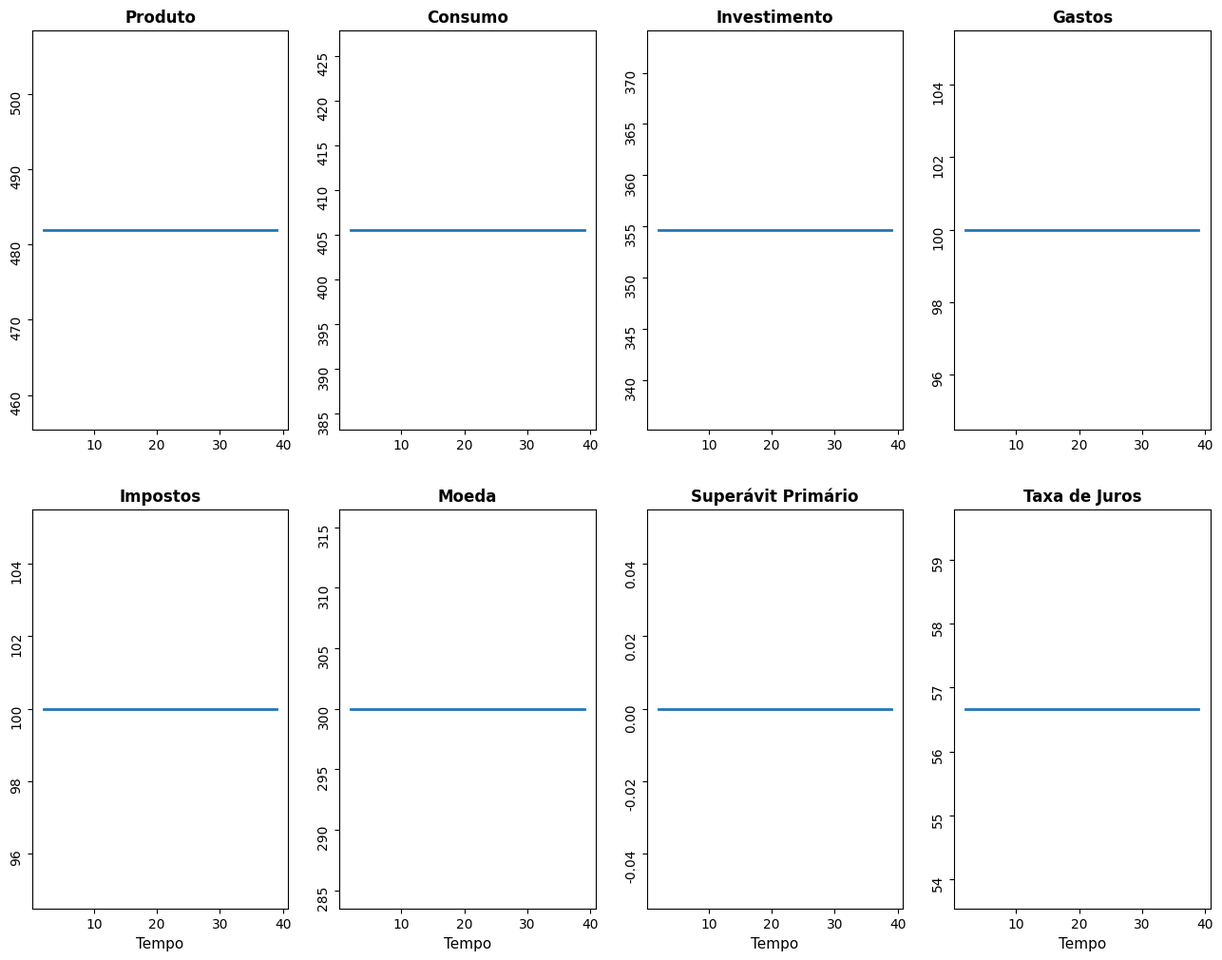
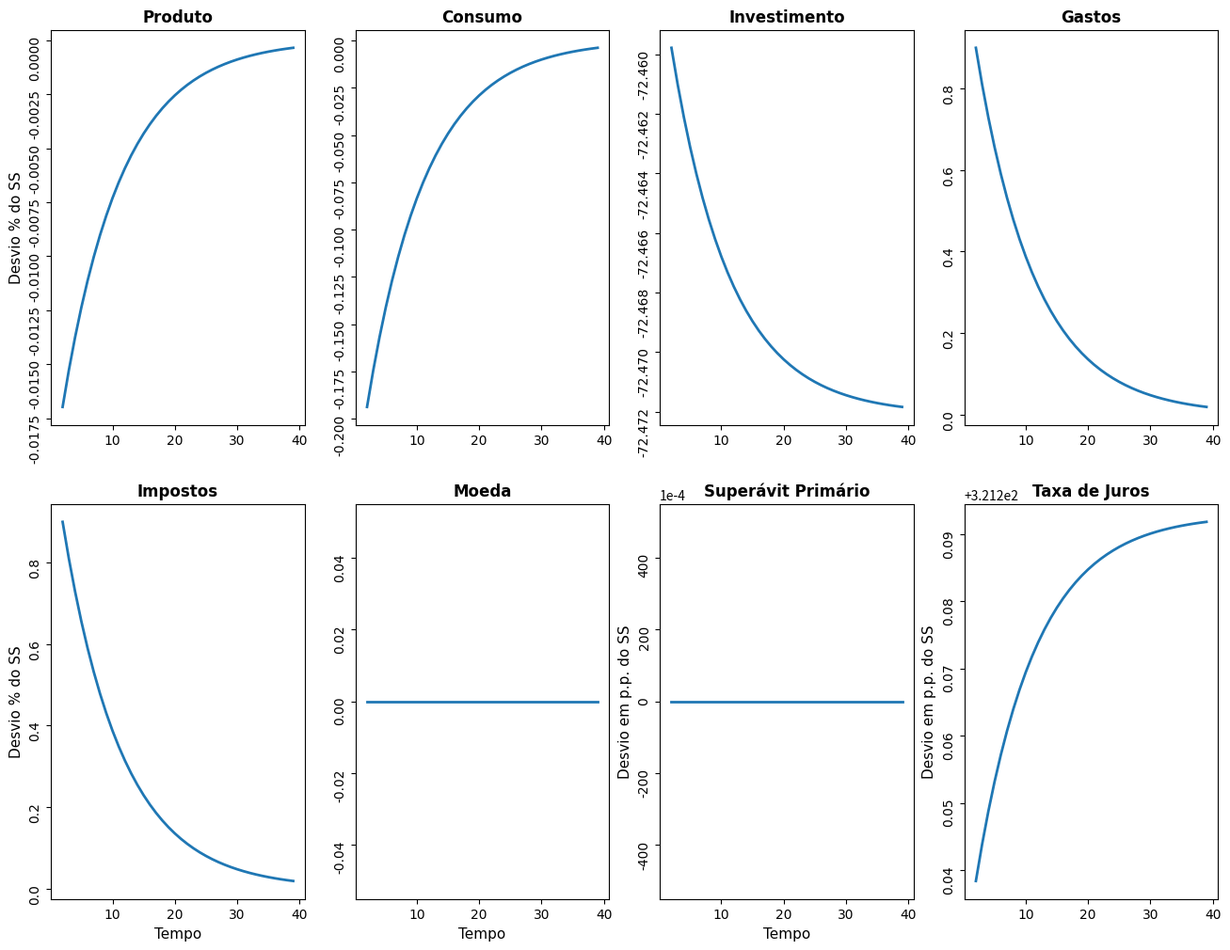
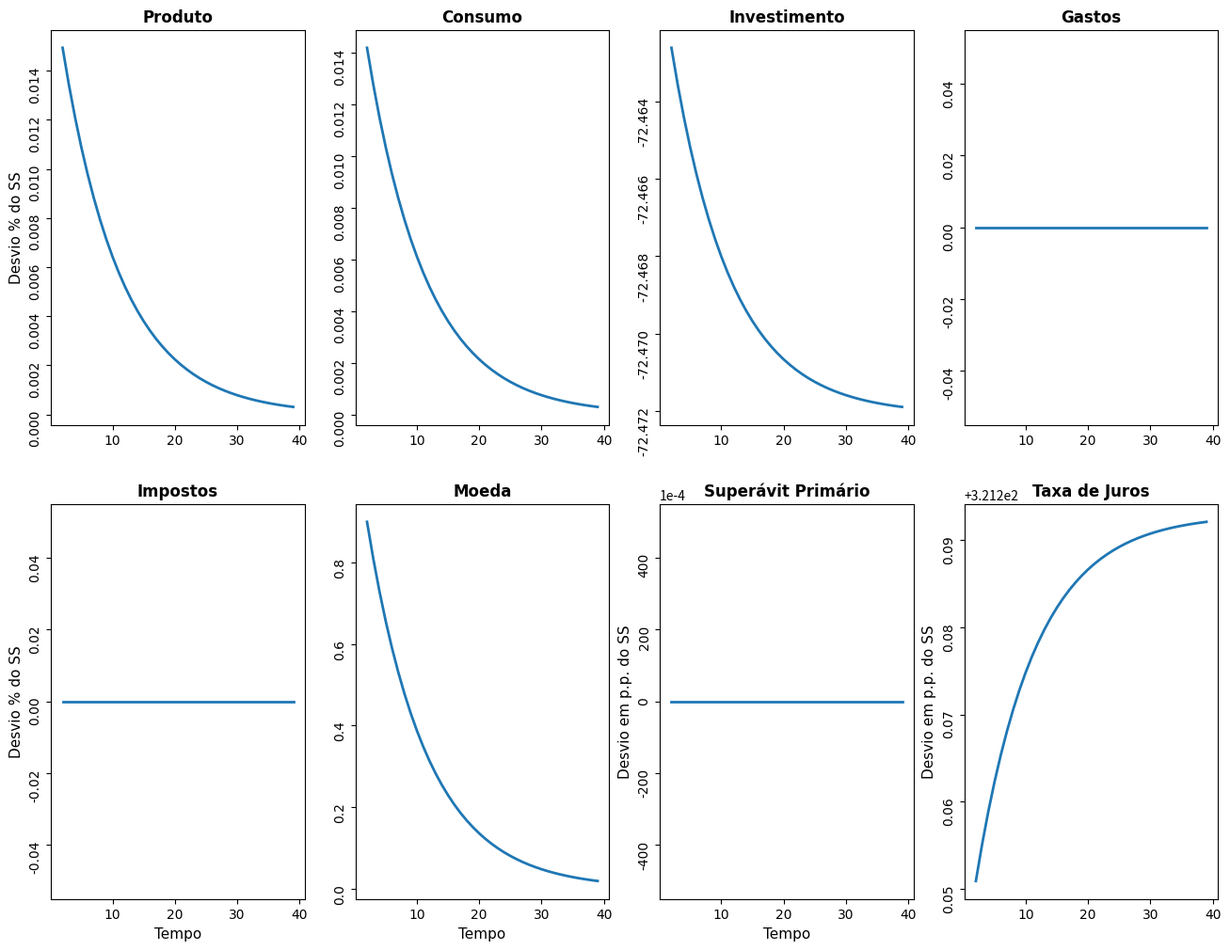
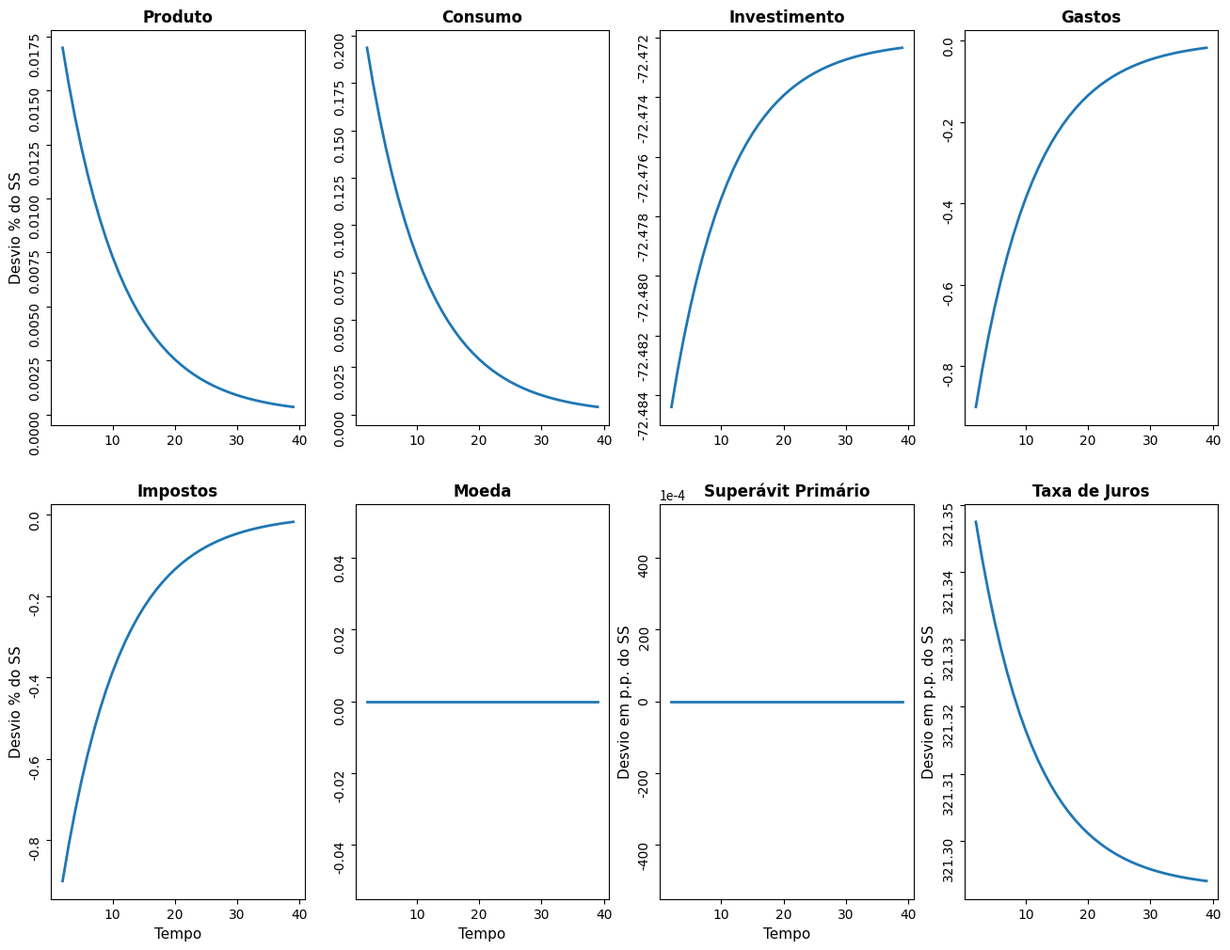
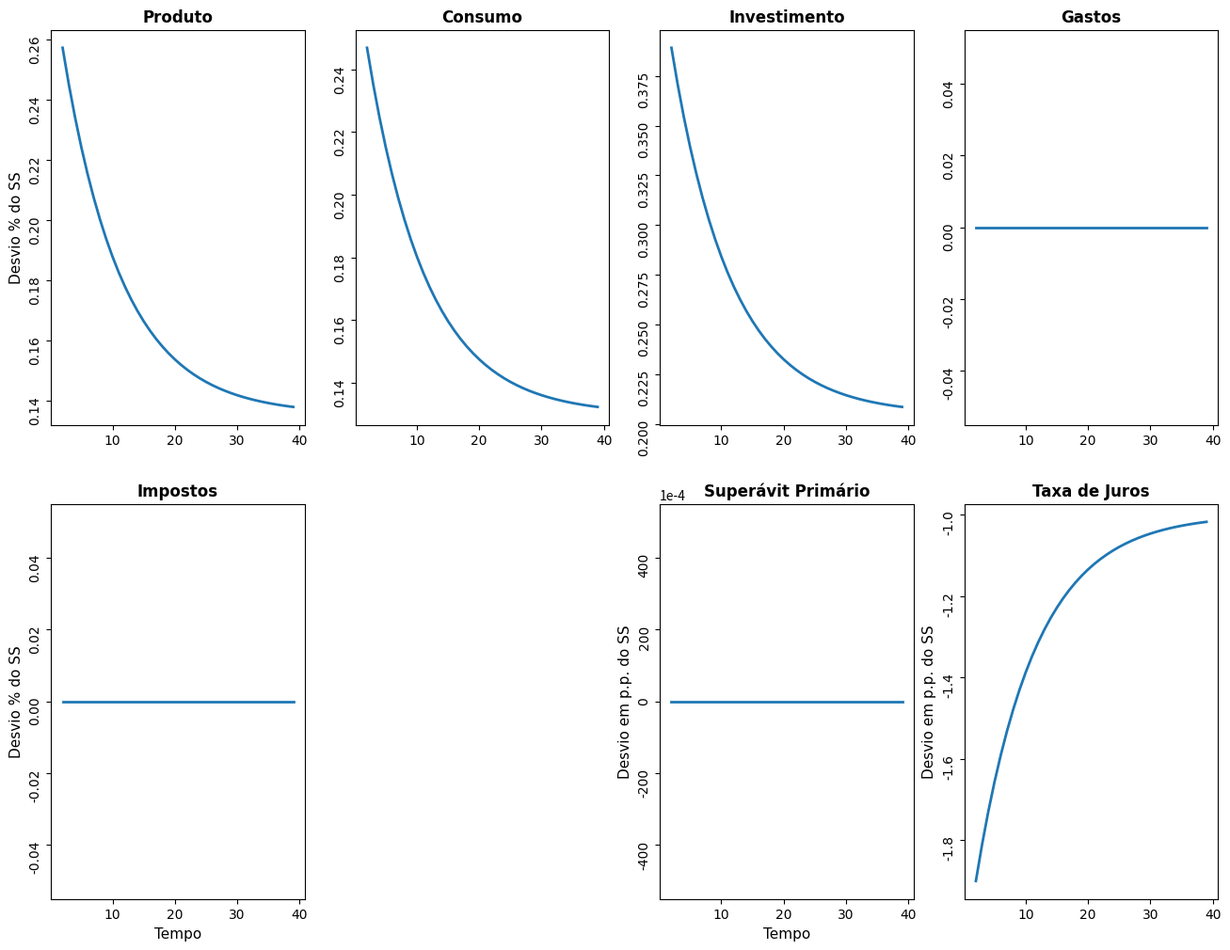

Write the Python code that produced these figures, in order.
#Bibliotecas Necessárias
import numpy as np
import matplotlib.pyplot as plt

#Definindo o tamanho da simulação
n = 40
time = np.arange(1,n,1)

#Definindo os Parâmetros
c_0 = 100
c_1 = 0.8
A = 400
a = 0.8
l_bar = 20
l_i = 0.3
l_y = 0.2
P = 100
rho = 0.9

#Definindo os valores iniciais das variáveis, assmindo que estão no equilíbrio de longo prazo (Estado Estacionário, EE, SS)
Y = np.zeros((n,1))
C = np.zeros((n,1))
Inv = np.zeros((n,1))
r = np.zeros((n,1))

#Definindo as variáveis exógenas
T_bar = 100*np.ones((n,1))
G_bar = 100*np.ones((n,1))
sup_prim = np.ones((n,1))
M_bar = 300*np.ones((n,1))
G_bar = T_bar # Restrição orçamentária do governo

#Os Choques
u_g = np.zeros((n,1)) #Choque de PF
u_t = np.zeros((n,1)) #Choque de PF
u_m = np.zeros((n,1)) #Choque de PM

#Simulando as variáveis no Estado Estacionário (Equilíbrio de Longo Prazo)
for i in range(2,n,1):
  G_bar[i] = G_bar[i] + u_g[i]
  T_bar[i] = T_bar[i] + u_t[i]
  M_bar[i] = M_bar[i] + u_m[i]
  r[i] = (l_bar/l_i) + ((l_y/l_i) * Y[i]) - ((1/l_i) * (M_bar[i]/P))
  Y[i] = (1/(1 - c_1 + (a * (l_y/l_i)))) * (c_0 - (c_1 * T_bar[i])) + A + G_bar[i] - (a * (l_bar/l_i)) + ((a/l_i) * (M_bar[i]/P))
  C[i] = c_0 + (c_1 * (Y[i] - T_bar[i]))
  Inv[i] = A - (a * r[i])
  sup_prim[i] = (T_bar[i] - G_bar[i])/Y[i]

#Removendo o valor inicial
j = 2
time = np.arange(j,n,1)
Y = Y[j:]
C = C[j:]
Inv = Inv[j:]
r = r[j:]
sup_prim = sup_prim[j:]
G_bar = G_bar[j:]
T_bar = T_bar[j:]
M_bar = M_bar[j:]

#Configurando a estrutura do plot
plt.figure(figsize=(16, 12), dpi=400)

#Representando graficamente as variáveis
plt.subplot(2, 4, 1)
plt.plot(time, Y, linewidth=2)
plt.title('Produto', color='black', fontname='Times New Roman', fontweight='bold')
plt.xticks(fontname='Times New Roman')
plt.yticks(fontname='Times New Roman', rotation='vertical')
plt.gca().spines['top'].set_linewidth(0.8)
plt.gca().spines['right'].set_linewidth(0.8)
plt.gca().spines['bottom'].set_linewidth(0.8)
plt.gca().spines['left'].set_linewidth(0.8)

plt.subplot(2, 4, 2)
plt.plot(time, C, linewidth=2)
plt.title('Consumo', color='black', fontname='Times New Roman', fontweight='bold')
plt.xticks(fontname='Times New Roman')
plt.yticks(fontname='Times New Roman', rotation='vertical')
plt.gca().spines['top'].set_linewidth(0.8)
plt.gca().spines['right'].set_linewidth(0.8)
plt.gca().spines['bottom'].set_linewidth(0.8)
plt.gca().spines['left'].set_linewidth(0.8)

plt.subplot(2, 4, 3)
plt.plot(time, Inv, linewidth=2)
plt.title('Investimento', color='black', fontname='Times New Roman', fontweight='bold')
plt.xticks(fontname='Times New Roman')
plt.yticks(fontname='Times New Roman', rotation='vertical')
plt.gca().spines['top'].set_linewidth(0.8)
plt.gca().spines['right'].set_linewidth(0.8)
plt.gca().spines['bottom'].set_linewidth(0.8)
plt.gca().spines['left'].set_linewidth(0.8)

plt.subplot(2, 4, 4)
plt.plot(time, G_bar, linewidth=2)
plt.title('Gastos', color='black', fontname='Times New Roman', fontweight='bold')
plt.xticks(fontname='Times New Roman')
plt.yticks(fontname='Times New Roman', rotation='vertical')
plt.gca().spines['top'].set_linewidth(0.8)
plt.gca().spines['right'].set_linewidth(0.8)
plt.gca().spines['bottom'].set_linewidth(0.8)
plt.gca().spines['left'].set_linewidth(0.8)

plt.subplot(2, 4, 5)
plt.plot(time, T_bar, linewidth=2)
plt.title('Impostos', color='black', fontname='Times New Roman', fontweight='bold')
plt.xlabel('Tempo', fontsize=11, fontname='Times New Roman')
plt.xticks(fontname='Times New Roman')
plt.yticks(fontname='Times New Roman', rotation='vertical')
plt.gca().spines['top'].set_linewidth(0.8)
plt.gca().spines['right'].set_linewidth(0.8)
plt.gca().spines['bottom'].set_linewidth(0.8)
plt.gca().spines['left'].set_linewidth(0.8)

plt.subplot(2, 4, 6)
plt.plot(time, M_bar, linewidth=2)
plt.title('Moeda', color='black', fontname='Times New Roman', fontweight='bold')
plt.xlabel('Tempo', fontsize=11, fontname='Times New Roman')
plt.xticks(fontname='Times New Roman')
plt.yticks(fontname='Times New Roman', rotation='vertical')
plt.gca().spines['top'].set_linewidth(0.8)
plt.gca().spines['right'].set_linewidth(0.8)
plt.gca().spines['bottom'].set_linewidth(0.8)
plt.gca().spines['left'].set_linewidth(0.8)

plt.subplot(2, 4, 7)
plt.plot(time, sup_prim, linewidth=2)
plt.title('Superávit Primário', color='black', fontname='Times New Roman', fontweight='bold')
plt.xlabel('Tempo', fontsize=11, fontname='Times New Roman')
plt.xticks(fontname='Times New Roman')
plt.yticks(fontname='Times New Roman', rotation='vertical')
plt.gca().spines['top'].set_linewidth(0.8)
plt.gca().spines['right'].set_linewidth(0.8)
plt.gca().spines['bottom'].set_linewidth(0.8)
plt.gca().spines['left'].set_linewidth(0.8)

plt.subplot(2, 4, 8)
plt.plot(time, r, linewidth=2)
plt.title('Taxa de Juros', color='black', fontname='Times New Roman', fontweight='bold')
plt.xlabel('Tempo', fontsize=11, fontname='Times New Roman')
plt.xticks(fontname='Times New Roman')
plt.yticks(fontname='Times New Roman', rotation='vertical')
plt.gca().spines['top'].set_linewidth(0.8)
plt.gca().spines['right'].set_linewidth(0.8)
plt.gca().spines['bottom'].set_linewidth(0.8)
plt.gca().spines['left'].set_linewidth(0.8)

#Definindo o tamanho da simulação
n = 40

#Definindo os valores iniciais das variáveis
Y_1 = np.zeros((n,1))
C_1 = np.zeros((n,1))
Inv_1 = np.zeros((n,1))
r_1 = np.zeros((n,1))

#Variáveis exógenas
T_bar_1 = 100*np.ones((n,1))
G_bar_1 = 100*np.ones((n,1))
sup_prim_1 = np.ones((n,1))
M_bar_1 = 300*np.ones((n,1))
G_bar_1 = T_bar_1 # Restrição orçamentária do governo

#Choques
u_g = np.zeros((n,1))
u_t = np.zeros((n,1))
u_m = np.zeros((n,1))

#Simulando o choque fiscal - gastos do governo
for i in range(2,n):
  u_g[1] = 0.01*G_bar_1[0] #Aumento de 1% em t=2
  u_g[i] = rho*u_g[i-1]    #Essa equação permite uma dinâmica suave para o choque
    
#Simulando o modelo com o choque
for i in range(2,n):
  G_bar_1[i] = G_bar_1[i] + u_g[i]
  M_bar_1[i] = M_bar_1[i] + u_m[i]
  T_bar_1[i] = T_bar_1[i] + u_t[i]
  Y_1[i] = (1/(1 - c_1 + (a * (l_y/l_i)))) * (c_0 - (c_1*T_bar_1[i])) + A + G_bar_1[i] - (a*(l_bar/l_i)) + ((a/l_i)*(M_bar_1[i]/P))
  r_1[i] = (l_bar/l_i) + ((l_y/l_i) * Y_1[i]) - ((1/l_i) * (M_bar_1[i]/P))
  C_1[i] = c_0 + (c_1 * (Y_1[i] - T_bar_1[i]))
  Inv_1[i] = A - (a * r_1[i])
  sup_prim_1[i] = (T_bar_1[i] - G_bar_1[i])/Y_1[i]
    
#Removendo o valor inicial
time = np.arange(j,n,1)
Y_1 = Y_1[j:]
C_1 = C_1[j:]
Inv_1 = Inv_1[j:]
r_1 = r_1[j:]
sup_prim_1 = sup_prim_1[j:]
G_bar_1 = G_bar_1[j:]
T_bar_1 = T_bar_1[j:]
M_bar_1 = M_bar_1[j:]

#Calculando o desvio percentual do valor das variáveis no SS - a GIRF (Generalised Impulse Response Function)
G_bar_i = ((G_bar_1-G_bar)/G_bar)*100
T_bar_i = ((T_bar_1-T_bar)/T_bar)*100
M_bar_i = ((M_bar_1-M_bar)/M_bar)*100
Y_i = ((Y_1-Y)/Y)*100
r_i = r_1-r
C_i = ((C_1-C)/C) * 100
Inv_i = ((Inv_1 - Inv)/Inv) * 100
sup_prim_i = sup_prim_1 - sup_prim

#Configurando a estrutura do plot
plt.figure(figsize=(16, 12), dpi=400)

#GIRFs das variáveis
plt.subplot(2, 4, 1)
plt.plot(time, Y_i, linewidth=2)
plt.title('Produto', color='black', fontname='Times New Roman', fontweight='bold')
plt.ylabel('Desvio % do SS', fontsize=11, fontname='Times New Roman')
plt.xticks(fontname='Times New Roman')
plt.yticks(fontname='Times New Roman', rotation='vertical')
plt.gca().spines['top'].set_linewidth(0.8)
plt.gca().spines['right'].set_linewidth(0.8)
plt.gca().spines['bottom'].set_linewidth(0.8)
plt.gca().spines['left'].set_linewidth(0.8)

plt.subplot(2, 4, 2)
plt.plot(time, C_i, linewidth=2)
plt.title('Consumo', color='black', fontname='Times New Roman', fontweight='bold')
#plt.ylabel('Desvio % do SS', fontsize=11, fontname='Times New Roman')
plt.xticks(fontname='Times New Roman')
plt.yticks(fontname='Times New Roman', rotation='vertical')
plt.gca().spines['top'].set_linewidth(0.8)
plt.gca().spines['right'].set_linewidth(0.8)
plt.gca().spines['bottom'].set_linewidth(0.8)
plt.gca().spines['left'].set_linewidth(0.8)

plt.subplot(2, 4, 3)
plt.plot(time, Inv_i, linewidth=2)
plt.title('Investimento', color='black', fontname='Times New Roman', fontweight='bold')
#plt.ylabel('Desvio % do SS', fontsize=11, fontname='Times New Roman')
plt.xticks(fontname='Times New Roman')
plt.yticks(fontname='Times New Roman', rotation='vertical')
plt.gca().spines['top'].set_linewidth(0.8)
plt.gca().spines['right'].set_linewidth(0.8)
plt.gca().spines['bottom'].set_linewidth(0.8)
plt.gca().spines['left'].set_linewidth(0.8)

plt.subplot(2, 4, 4)
plt.plot(time, G_bar_i, linewidth=2)
plt.title('Gastos', color='black', fontname='Times New Roman', fontweight='bold')
#plt.ylabel('Desvio % do SS', fontsize=11, fontname='Times New Roman')
plt.xticks(fontname='Times New Roman')
plt.yticks(fontname='Times New Roman', rotation='vertical')
plt.gca().spines['top'].set_linewidth(0.8)
plt.gca().spines['right'].set_linewidth(0.8)
plt.gca().spines['bottom'].set_linewidth(0.8)
plt.gca().spines['left'].set_linewidth(0.8)

plt.subplot(2, 4, 5)
plt.plot(time, T_bar_i, linewidth=2)
plt.title('Impostos', color='black', fontname='Times New Roman', fontweight='bold')
plt.xlabel('Tempo', fontsize=11, fontname='Times New Roman')
plt.ylabel('Desvio % do SS', fontsize=11, fontname='Times New Roman')
plt.xticks(fontname='Times New Roman')
plt.yticks(fontname='Times New Roman', rotation='vertical')
plt.gca().spines['top'].set_linewidth(0.8)
plt.gca().spines['right'].set_linewidth(0.8)
plt.gca().spines['bottom'].set_linewidth(0.8)
plt.gca().spines['left'].set_linewidth(0.8)

plt.subplot(2, 4, 6)
plt.plot(time, M_bar_i, linewidth=2)
plt.title('Moeda', color='black', fontname='Times New Roman', fontweight='bold')
plt.xlabel('Tempo', fontsize=11, fontname='Times New Roman')
#plt.ylabel('Desvio % do SS', fontsize=11, fontname='Times New Roman')
plt.xticks(fontname='Times New Roman')
plt.yticks(fontname='Times New Roman', rotation='vertical')
plt.gca().spines['top'].set_linewidth(0.8)
plt.gca().spines['right'].set_linewidth(0.8)
plt.gca().spines['bottom'].set_linewidth(0.8)
plt.gca().spines['left'].set_linewidth(0.8)

plt.subplot(2, 4, 7)
plt.plot(time, sup_prim_i, linewidth=2)
plt.title('Superávit Primário', color='black', fontname='Times New Roman', fontweight='bold')
plt.xlabel('Tempo', fontsize=11, fontname='Times New Roman')
plt.ylabel('Desvio em p.p. do SS', fontsize=11, fontname='Times New Roman')
plt.xticks(fontname='Times New Roman')
plt.yticks(fontname='Times New Roman', rotation='vertical')
plt.gca().spines['top'].set_linewidth(0.8)
plt.gca().spines['right'].set_linewidth(0.8)
plt.gca().spines['bottom'].set_linewidth(0.8)
plt.gca().spines['left'].set_linewidth(0.8)
plt.ticklabel_format(style='sci', axis='y', scilimits=(-4,-4))

plt.subplot(2, 4, 8)
plt.plot(time, r_i, linewidth=2)
plt.title('Taxa de Juros', color='black', fontname='Times New Roman', fontweight='bold')
#plt.xlabel('Tempo', fontsize=11, fontname='Times New Roman')
plt.ylabel('Desvio em p.p. do SS', fontsize=11, fontname='Times New Roman')
plt.xticks(fontname='Times New Roman')
plt.yticks(fontname='Times New Roman', rotation='vertical')
plt.gca().spines['top'].set_linewidth(0.8)
plt.gca().spines['right'].set_linewidth(0.8)
plt.gca().spines['bottom'].set_linewidth(0.8)
plt.gca().spines['left'].set_linewidth(0.8)

#Definindo o tamanho da simulação
n = 40

#Definindo os valores iniciais das variáveis
Y_1 = np.zeros((n,1))
C_1 = np.zeros((n,1))
Inv_1 = np.zeros((n,1))
r_1 = np.zeros((n,1))

#Variáveis exógenas
T_bar_1 = 100*np.ones((n,1))
G_bar_1 = 100*np.ones((n,1))
sup_prim_1 = np.ones((n,1))
M_bar_1 = 300*np.ones((n,1))
G_bar_1 = T_bar_1 #Restrição orçamentária do governo

#Choques
u_g = np.zeros((n,1))
u_t = np.zeros((n,1))
u_m = np.zeros((n,1))

#Simulando o choque expansionista da política monetária (PM)
for i in range(2,n):
  u_m[1] = 0.01*M_bar_1[0] #Aumento de 1% em t = 2
  u_m[i] = rho*u_m[i-1]    #Essa equação permite uma dinâmica suave para o choque
    
#Simulando o modelo com o choque
for i in range(2,n):
  G_bar_1[i] = G_bar_1[i] + u_g[i]
  M_bar_1[i] = M_bar_1[i] + u_m[i]
  T_bar_1[i] = T_bar_1[i] + u_t[i]
  Y_1[i] = (1/(1 - c_1 + (a * (l_y/l_i)))) * (c_0 - (c_1*T_bar_1[i])) + A + G_bar_1[i] - (a*(l_bar/l_i)) + ((a/l_i)*(M_bar_1[i]/P))
  r_1[i] = (l_bar/l_i) + ((l_y/l_i) * Y_1[i]) - ((1/l_i) * (M_bar_1[i]/P))
  C_1[i] = c_0 + (c_1 * (Y_1[i] - T_bar_1[i]))
  Inv_1[i] = A - (a * r_1[i])
  sup_prim_1[i] = (T_bar_1[i] - G_bar_1[i])/Y_1[i]
    
#Removendo o valor inicial
time = np.arange(j,n,1)
Y_1 = Y_1[j:]
C_1 = C_1[j:]
Inv_1 = Inv_1[j:]
r_1 = r_1[j:]
sup_prim_1 = sup_prim_1[j:]
G_bar_1 = G_bar_1[j:]
T_bar_1 = T_bar_1[j:]
M_bar_1 = M_bar_1[j:]

#Calculando o desvio percentual do valor das variáveis no SS (GIRF)
G_bar_i = ((G_bar_1-G_bar)/G_bar)*100
T_bar_i = ((T_bar_1-T_bar)/T_bar)*100
M_bar_i = ((M_bar_1-M_bar)/M_bar)*100
Y_i = ((Y_1-Y)/Y)*100
r_i = r_1-r
C_i = ((C_1-C)/C) * 100
Inv_i = ((Inv_1 - Inv)/Inv) * 100
sup_prim_i = sup_prim_1 - sup_prim

#Configurando a estrutura do plot
plt.figure(figsize=(16, 12), dpi=400)

#GIRFs das variáveis
plt.subplot(2, 4, 1)
plt.plot(time, Y_i, linewidth=2)
plt.title('Produto', color='black', fontname='Times New Roman', fontweight='bold')
plt.ylabel('Desvio % do SS', fontsize=11, fontname='Times New Roman')
plt.xticks(fontname='Times New Roman')
plt.yticks(fontname='Times New Roman', rotation='vertical')
plt.gca().spines['top'].set_linewidth(0.8)
plt.gca().spines['right'].set_linewidth(0.8)
plt.gca().spines['bottom'].set_linewidth(0.8)
plt.gca().spines['left'].set_linewidth(0.8)

plt.subplot(2, 4, 2)
plt.plot(time, C_i, linewidth=2)
plt.title('Consumo', color='black', fontname='Times New Roman', fontweight='bold')
#plt.ylabel('Desvio % do SS', fontsize=11, fontname='Times New Roman')
plt.xticks(fontname='Times New Roman')
plt.yticks(fontname='Times New Roman', rotation='vertical')
plt.gca().spines['top'].set_linewidth(0.8)
plt.gca().spines['right'].set_linewidth(0.8)
plt.gca().spines['bottom'].set_linewidth(0.8)
plt.gca().spines['left'].set_linewidth(0.8)

plt.subplot(2, 4, 3)
plt.plot(time, Inv_i, linewidth=2)
plt.title('Investimento', color='black', fontname='Times New Roman', fontweight='bold')
#plt.ylabel('Desvio % do SS', fontsize=11, fontname='Times New Roman')
plt.xticks(fontname='Times New Roman')
plt.yticks(fontname='Times New Roman', rotation='vertical')
plt.gca().spines['top'].set_linewidth(0.8)
plt.gca().spines['right'].set_linewidth(0.8)
plt.gca().spines['bottom'].set_linewidth(0.8)
plt.gca().spines['left'].set_linewidth(0.8)

plt.subplot(2, 4, 4)
plt.plot(time, G_bar_i, linewidth=2)
plt.title('Gastos', color='black', fontname='Times New Roman', fontweight='bold')
#plt.ylabel('Desvio % do SS', fontsize=11, fontname='Times New Roman')
plt.xticks(fontname='Times New Roman')
plt.yticks(fontname='Times New Roman', rotation='vertical')
plt.gca().spines['top'].set_linewidth(0.8)
plt.gca().spines['right'].set_linewidth(0.8)
plt.gca().spines['bottom'].set_linewidth(0.8)
plt.gca().spines['left'].set_linewidth(0.8)

plt.subplot(2, 4, 5)
plt.plot(time, T_bar_i, linewidth=2)
plt.title('Impostos', color='black', fontname='Times New Roman', fontweight='bold')
plt.xlabel('Tempo', fontsize=11, fontname='Times New Roman')
plt.ylabel('Desvio % do SS', fontsize=11, fontname='Times New Roman')
plt.xticks(fontname='Times New Roman')
plt.yticks(fontname='Times New Roman', rotation='vertical')
plt.gca().spines['top'].set_linewidth(0.8)
plt.gca().spines['right'].set_linewidth(0.8)
plt.gca().spines['bottom'].set_linewidth(0.8)
plt.gca().spines['left'].set_linewidth(0.8)

plt.subplot(2, 4, 6)
plt.plot(time, M_bar_i, linewidth=2)
plt.title('Moeda', color='black', fontname='Times New Roman', fontweight='bold')
plt.xlabel('Tempo', fontsize=11, fontname='Times New Roman')
#plt.ylabel('Desvio % do SS', fontsize=11, fontname='Times New Roman')
plt.xticks(fontname='Times New Roman')
plt.yticks(fontname='Times New Roman', rotation='vertical')
plt.gca().spines['top'].set_linewidth(0.8)
plt.gca().spines['right'].set_linewidth(0.8)
plt.gca().spines['bottom'].set_linewidth(0.8)
plt.gca().spines['left'].set_linewidth(0.8)

plt.subplot(2, 4, 7)
plt.plot(time, sup_prim_i, linewidth=2)
plt.title('Superávit Primário', color='black', fontname='Times New Roman', fontweight='bold')
plt.xlabel('Tempo', fontsize=11, fontname='Times New Roman')
plt.ylabel('Desvio em p.p. do SS', fontsize=11, fontname='Times New Roman')
plt.xticks(fontname='Times New Roman')
plt.yticks(fontname='Times New Roman', rotation='vertical')
plt.gca().spines['top'].set_linewidth(0.8)
plt.gca().spines['right'].set_linewidth(0.8)
plt.gca().spines['bottom'].set_linewidth(0.8)
plt.gca().spines['left'].set_linewidth(0.8)
plt.ticklabel_format(style='sci', axis='y', scilimits=(-4,-4))

plt.subplot(2, 4, 8)
plt.plot(time, r_i, linewidth=2)
plt.title('Taxa de Juros', color='black', fontname='Times New Roman', fontweight='bold')
#plt.xlabel('Tempo', fontsize=11, fontname='Times New Roman')
plt.ylabel('Desvio em p.p. do SS', fontsize=11, fontname='Times New Roman')
plt.xticks(fontname='Times New Roman')
plt.yticks(fontname='Times New Roman', rotation='vertical')
plt.gca().spines['top'].set_linewidth(0.8)
plt.gca().spines['right'].set_linewidth(0.8)
plt.gca().spines['bottom'].set_linewidth(0.8)
plt.gca().spines['left'].set_linewidth(0.8)

#Definindo o tamanho da simulação
n = 40

#Definindo os valores iniciais das variáveis
Y_1 = np.zeros((n,1))
C_1 = np.zeros((n,1))
Inv_1 = np.zeros((n,1))
r_1 = np.zeros((n,1))

#Variáveis exógenas
T_bar_1 = 100*np.ones((n,1))
G_bar_1 = 100*np.ones((n,1))
sup_prim_1 = np.ones((n,1))
M_bar_1 = 300*np.ones((n,1))
G_bar_1 = T_bar_1 #Restrição orçamentária do governo

#Choques
u_g = np.zeros((n,1))
u_t = np.zeros((n,1))
u_m = np.zeros((n,1))

#Simulando o choque expansionista da política monetária (PM)
for i in range(2,n):
  u_t[1] = -0.01*T_bar_1[0] #Aumento de 1% em t = 2
  u_t[i] = rho*u_t[i-1]     #Essa equação permite uma dinâmica suave para o choque
    
#Simulando o modelo com o choque
for i in range(2,n):
  G_bar_1[i] = G_bar_1[i] + u_g[i]
  M_bar_1[i] = M_bar_1[i] + u_m[i]
  T_bar_1[i] = T_bar_1[i] + u_t[i]
  Y_1[i] = (1/(1 - c_1 + (a * (l_y/l_i)))) * (c_0 - (c_1*T_bar_1[i])) + A + G_bar_1[i] - (a*(l_bar/l_i)) + ((a/l_i)*(M_bar_1[i]/P))
  r_1[i] = (l_bar/l_i) + ((l_y/l_i) * Y_1[i]) - ((1/l_i) * (M_bar_1[i]/P))
  C_1[i] = c_0 + (c_1 * (Y_1[i] - T_bar_1[i]))
  Inv_1[i] = A - (a * r_1[i])
  sup_prim_1[i] = (T_bar_1[i] - G_bar_1[i])/Y_1[i]
    
#Removendo o valor inicial
time = np.arange(j,n,1)
Y_1 = Y_1[j:]
C_1 = C_1[j:]
Inv_1 = Inv_1[j:]
r_1 = r_1[j:]
sup_prim_1 = sup_prim_1[j:]
G_bar_1 = G_bar_1[j:]
T_bar_1 = T_bar_1[j:]
M_bar_1 = M_bar_1[j:]

#Calculando o desvio percentual do valor das variáveis no SS (GIRF)
G_bar_i = ((G_bar_1-G_bar)/G_bar)*100
T_bar_i = ((T_bar_1-T_bar)/T_bar)*100
M_bar_i = ((M_bar_1-M_bar)/M_bar)*100
Y_i = ((Y_1-Y)/Y)*100
r_i = r_1-r
C_i = ((C_1-C)/C) * 100
Inv_i = ((Inv_1 - Inv)/Inv) * 100
sup_prim_i = sup_prim_1 - sup_prim

#Configurando a estrutura do plot
plt.figure(figsize=(16, 12), dpi=400)

#GIRFs das variáveis
plt.subplot(2, 4, 1)
plt.plot(time, Y_i, linewidth=2)
plt.title('Produto', color='black', fontname='Times New Roman', fontweight='bold')
plt.ylabel('Desvio % do SS', fontsize=11, fontname='Times New Roman')
plt.xticks(fontname='Times New Roman')
plt.yticks(fontname='Times New Roman', rotation='vertical')
plt.gca().spines['top'].set_linewidth(0.8)
plt.gca().spines['right'].set_linewidth(0.8)
plt.gca().spines['bottom'].set_linewidth(0.8)
plt.gca().spines['left'].set_linewidth(0.8)

plt.subplot(2, 4, 2)
plt.plot(time, C_i, linewidth=2)
plt.title('Consumo', color='black', fontname='Times New Roman', fontweight='bold')
#plt.ylabel('Desvio % do SS', fontsize=11, fontname='Times New Roman')
plt.xticks(fontname='Times New Roman')
plt.yticks(fontname='Times New Roman', rotation='vertical')
plt.gca().spines['top'].set_linewidth(0.8)
plt.gca().spines['right'].set_linewidth(0.8)
plt.gca().spines['bottom'].set_linewidth(0.8)
plt.gca().spines['left'].set_linewidth(0.8)

plt.subplot(2, 4, 3)
plt.plot(time, Inv_i, linewidth=2)
plt.title('Investimento', color='black', fontname='Times New Roman', fontweight='bold')
#plt.ylabel('Desvio % do SS', fontsize=11, fontname='Times New Roman')
plt.xticks(fontname='Times New Roman')
plt.yticks(fontname='Times New Roman', rotation='vertical')
plt.gca().spines['top'].set_linewidth(0.8)
plt.gca().spines['right'].set_linewidth(0.8)
plt.gca().spines['bottom'].set_linewidth(0.8)
plt.gca().spines['left'].set_linewidth(0.8)

plt.subplot(2, 4, 4)
plt.plot(time, G_bar_i, linewidth=2)
plt.title('Gastos', color='black', fontname='Times New Roman', fontweight='bold')
#plt.ylabel('Desvio % do SS', fontsize=11, fontname='Times New Roman')
plt.xticks(fontname='Times New Roman')
plt.yticks(fontname='Times New Roman', rotation='vertical')
plt.gca().spines['top'].set_linewidth(0.8)
plt.gca().spines['right'].set_linewidth(0.8)
plt.gca().spines['bottom'].set_linewidth(0.8)
plt.gca().spines['left'].set_linewidth(0.8)

plt.subplot(2, 4, 5)
plt.plot(time, T_bar_i, linewidth=2)
plt.title('Impostos', color='black', fontname='Times New Roman', fontweight='bold')
plt.xlabel('Tempo', fontsize=11, fontname='Times New Roman')
plt.ylabel('Desvio % do SS', fontsize=11, fontname='Times New Roman')
plt.xticks(fontname='Times New Roman')
plt.yticks(fontname='Times New Roman', rotation='vertical')
plt.gca().spines['top'].set_linewidth(0.8)
plt.gca().spines['right'].set_linewidth(0.8)
plt.gca().spines['bottom'].set_linewidth(0.8)
plt.gca().spines['left'].set_linewidth(0.8)

plt.subplot(2, 4, 6)
plt.plot(time, M_bar_i, linewidth=2)
plt.title('Moeda', color='black', fontname='Times New Roman', fontweight='bold')
plt.xlabel('Tempo', fontsize=11, fontname='Times New Roman')
#plt.ylabel('Desvio % do SS', fontsize=11, fontname='Times New Roman')
plt.xticks(fontname='Times New Roman')
plt.yticks(fontname='Times New Roman', rotation='vertical')
plt.gca().spines['top'].set_linewidth(0.8)
plt.gca().spines['right'].set_linewidth(0.8)
plt.gca().spines['bottom'].set_linewidth(0.8)
plt.gca().spines['left'].set_linewidth(0.8)

plt.subplot(2, 4, 7)
plt.plot(time, sup_prim_i, linewidth=2)
plt.title('Superávit Primário', color='black', fontname='Times New Roman', fontweight='bold')
plt.xlabel('Tempo', fontsize=11, fontname='Times New Roman')
plt.ylabel('Desvio em p.p. do SS', fontsize=11, fontname='Times New Roman')
plt.xticks(fontname='Times New Roman')
plt.yticks(fontname='Times New Roman', rotation='vertical')
plt.gca().spines['top'].set_linewidth(0.8)
plt.gca().spines['right'].set_linewidth(0.8)
plt.gca().spines['bottom'].set_linewidth(0.8)
plt.gca().spines['left'].set_linewidth(0.8)
plt.ticklabel_format(style='sci', axis='y', scilimits=(-4,-4))

plt.subplot(2, 4, 8)
plt.plot(time, r_i, linewidth=2)
plt.title('Taxa de Juros', color='black', fontname='Times New Roman', fontweight='bold')
#plt.xlabel('Tempo', fontsize=11, fontname='Times New Roman')
plt.ylabel('Desvio em p.p. do SS', fontsize=11, fontname='Times New Roman')
plt.xticks(fontname='Times New Roman')
plt.yticks(fontname='Times New Roman', rotation='vertical')
plt.gca().spines['top'].set_linewidth(0.8)
plt.gca().spines['right'].set_linewidth(0.8)
plt.gca().spines['bottom'].set_linewidth(0.8)
plt.gca().spines['left'].set_linewidth(0.8)

#Definindo o tamanho da simulação
n = 40

#Definindo os valores iniciais das variáveis
Y_0 = np.zeros((n,1))
C_0 = np.zeros((n,1))
Inv_0 = np.zeros((n,1))

#Variáveis exógenas
T_bar_0 = 100*np.ones((n,1))
G_bar_0 = 100*np.ones((n,1))
sup_prim_0 = np.ones((n,1))
r_bar_0 = 11.75*np.ones((n,1)) #Nível da Selic
G_bar_0 = T_bar_0              #Restrição orçamentária do governo

#Choques
u_g = np.zeros((n,1)) #Choque de PF
u_t = np.zeros((n,1)) #Choque de PF
u_r = np.zeros((n,1)) #Choque de PM

#Simulando as variáveis no SS
for i in range(2,n):
  G_bar_0[i] = G_bar_0[i] + u_g[i]
  r_bar_0[i] = r_bar_0[i] + u_r[i]
  T_bar_0[i] = T_bar_0[i] + u_t[i]
  Y_0[i] = (1/(1 - c_1)) * (c_0 - (c_1 * T_bar_0[i])) + A + G_bar_0[i] - (a* r_bar_0[i])
  C_0[i] = c_0 + (c_1 * (Y_0[i] - T_bar_0[i]))
  Inv_0[i] = A - (a * r_bar_0[i])
  sup_prim_0[i] = (T_bar_0[i] - G_bar_0[i])/Y_0[i]
    
#Removendo o valor inicial
j=2
time = np.arange(j,n,1)
Y_0 = Y_0[j:]
C_0 = C_0[j:]
Inv_0 = Inv_0[j:]
r_bar_0 = r_bar_0[j:]
sup_prim_0 = sup_prim_0[j:]
G_bar_0 = G_bar_0[j:]
T_bar_0 = T_bar_0[j:]

#Definindo o tamanho da simulação
n = 40

#Definindo os valores iniciais das variáveis
Y_1 = np.zeros((n,1))
C_1 = np.zeros((n,1))
Inv_1 = np.zeros((n,1))

#Variáveis exógenas
T_bar_1 = 100*np.ones((n,1))
G_bar_1 = 100*np.ones((n,1))
sup_prim_1 = np.ones((n,1))
r_bar_1 = 10.75*np.ones((n,1)) #Nível da Selic
G_bar_1 = T_bar_1              #Restrição orçamentária do governo

#Choques
u_g = np.zeros((n,1)) #Choque de PF
u_t = np.zeros((n,1)) #Choque de PF
u_r = np.zeros((n,1)) #Choque de PM

#Simulando o choque expansionista da política monetária (PM) - queda da tx. de juros
for i in range(2,n):
  u_r[1] = -1               #Corte de 1% em t = 2
  u_r[i] = rho*u_r[i-1]     #Essa equação permite uma dinâmica suave para o choque
    
#Simulando o modelo com o choque
for i in range(2,n):
  G_bar_1[i] = G_bar_1[i] + u_g[i]
  r_bar_1[i] = r_bar_1[i] + u_r[i]
  T_bar_1[i] = T_bar_1[i] + u_t[i]
  Y_1[i] = (1/(1 - c_1)) * (c_0 - (c_1 * T_bar_1[i])) + A + G_bar_1[i] - (a* r_bar_1[i])
  C_1[i] = c_0 + (c_1 * (Y_1[i] - T_bar_1[i]))
  Inv_1[i] = A - (a * r_bar_1[i])
  sup_prim_1[i] = (T_bar_1[i] - G_bar_1[i])/Y_1[i]
    
#Removendo o valor inicial
time = np.arange(j,n,1)
Y_1 = Y_1[j:]
C_1 = C_1[j:]
Inv_1 = Inv_1[j:]
r_bar_1 = r_bar_1[j:]
sup_prim_1 = sup_prim_1[j:]
G_bar_1 = G_bar_1[j:]
T_bar_1 = T_bar_1[j:]

#Calculando o desvio percentual do valor das variáveis no SS (GIRF)
G_bar_i = ((G_bar_1-G_bar_0)/G_bar_0)*100
T_bar_i = ((T_bar_1-T_bar_0)/T_bar_0)*100
Y_i = ((Y_1-Y_0)/Y_0)*100
r_i = r_bar_1 - r_bar_0
C_i = ((C_1-C_0)/C_0) * 100
Inv_i = ((Inv_1 - Inv_0)/Inv_0) * 100
sup_prim_i = sup_prim_1 - sup_prim_0

#Configurando a estrutura do plot
plt.figure(figsize=(16, 12), dpi=400)

#GIRFs das variáveis
plt.subplot(2, 4, 1)
plt.plot(time, Y_i, linewidth=2)
plt.title('Produto', color='black', fontname='Times New Roman', fontweight='bold')
plt.ylabel('Desvio % do SS', fontsize=11, fontname='Times New Roman')
plt.xticks(fontname='Times New Roman')
plt.yticks(fontname='Times New Roman', rotation='vertical')
plt.gca().spines['top'].set_linewidth(0.8)
plt.gca().spines['right'].set_linewidth(0.8)
plt.gca().spines['bottom'].set_linewidth(0.8)
plt.gca().spines['left'].set_linewidth(0.8)

plt.subplot(2, 4, 2)
plt.plot(time, C_i, linewidth=2)
plt.title('Consumo', color='black', fontname='Times New Roman', fontweight='bold')
#plt.ylabel('Desvio % do SS', fontsize=11, fontname='Times New Roman')
plt.xticks(fontname='Times New Roman')
plt.yticks(fontname='Times New Roman', rotation='vertical')
plt.gca().spines['top'].set_linewidth(0.8)
plt.gca().spines['right'].set_linewidth(0.8)
plt.gca().spines['bottom'].set_linewidth(0.8)
plt.gca().spines['left'].set_linewidth(0.8)

plt.subplot(2, 4, 3)
plt.plot(time, Inv_i, linewidth=2)
plt.title('Investimento', color='black', fontname='Times New Roman', fontweight='bold')
#plt.ylabel('Desvio % do SS', fontsize=11, fontname='Times New Roman')
plt.xticks(fontname='Times New Roman')
plt.yticks(fontname='Times New Roman', rotation='vertical')
plt.gca().spines['top'].set_linewidth(0.8)
plt.gca().spines['right'].set_linewidth(0.8)
plt.gca().spines['bottom'].set_linewidth(0.8)
plt.gca().spines['left'].set_linewidth(0.8)

plt.subplot(2, 4, 4)
plt.plot(time, G_bar_i, linewidth=2)
plt.title('Gastos', color='black', fontname='Times New Roman', fontweight='bold')
#plt.ylabel('Desvio % do SS', fontsize=11, fontname='Times New Roman')
plt.xticks(fontname='Times New Roman')
plt.yticks(fontname='Times New Roman', rotation='vertical')
plt.gca().spines['top'].set_linewidth(0.8)
plt.gca().spines['right'].set_linewidth(0.8)
plt.gca().spines['bottom'].set_linewidth(0.8)
plt.gca().spines['left'].set_linewidth(0.8)

plt.subplot(2, 4, 5)
plt.plot(time, T_bar_i, linewidth=2)
plt.title('Impostos', color='black', fontname='Times New Roman', fontweight='bold')
plt.xlabel('Tempo', fontsize=11, fontname='Times New Roman')
plt.ylabel('Desvio % do SS', fontsize=11, fontname='Times New Roman')
plt.xticks(fontname='Times New Roman')
plt.yticks(fontname='Times New Roman', rotation='vertical')
plt.gca().spines['top'].set_linewidth(0.8)
plt.gca().spines['right'].set_linewidth(0.8)
plt.gca().spines['bottom'].set_linewidth(0.8)
plt.gca().spines['left'].set_linewidth(0.8)

plt.subplot(2, 4, 7)
plt.plot(time, sup_prim_i, linewidth=2)
plt.title('Superávit Primário', color='black', fontname='Times New Roman', fontweight='bold')
plt.xlabel('Tempo', fontsize=11, fontname='Times New Roman')
plt.ylabel('Desvio em p.p. do SS', fontsize=11, fontname='Times New Roman')
plt.xticks(fontname='Times New Roman')
plt.yticks(fontname='Times New Roman', rotation='vertical')
plt.gca().spines['top'].set_linewidth(0.8)
plt.gca().spines['right'].set_linewidth(0.8)
plt.gca().spines['bottom'].set_linewidth(0.8)
plt.gca().spines['left'].set_linewidth(0.8)
plt.ticklabel_format(style='sci', axis='y', scilimits=(-4,-4))

plt.subplot(2, 4, 8)
plt.plot(time, r_i, linewidth=2)
plt.title('Taxa de Juros', color='black', fontname='Times New Roman', fontweight='bold')
#plt.xlabel('Tempo', fontsize=11, fontname='Times New Roman')
plt.ylabel('Desvio em p.p. do SS', fontsize=11, fontname='Times New Roman')
plt.xticks(fontname='Times New Roman')
plt.yticks(fontname='Times New Roman', rotation='vertical')
plt.gca().spines['top'].set_linewidth(0.8)
plt.gca().spines['right'].set_linewidth(0.8)
plt.gca().spines['bottom'].set_linewidth(0.8)
plt.gca().spines['left'].set_linewidth(0.8)
